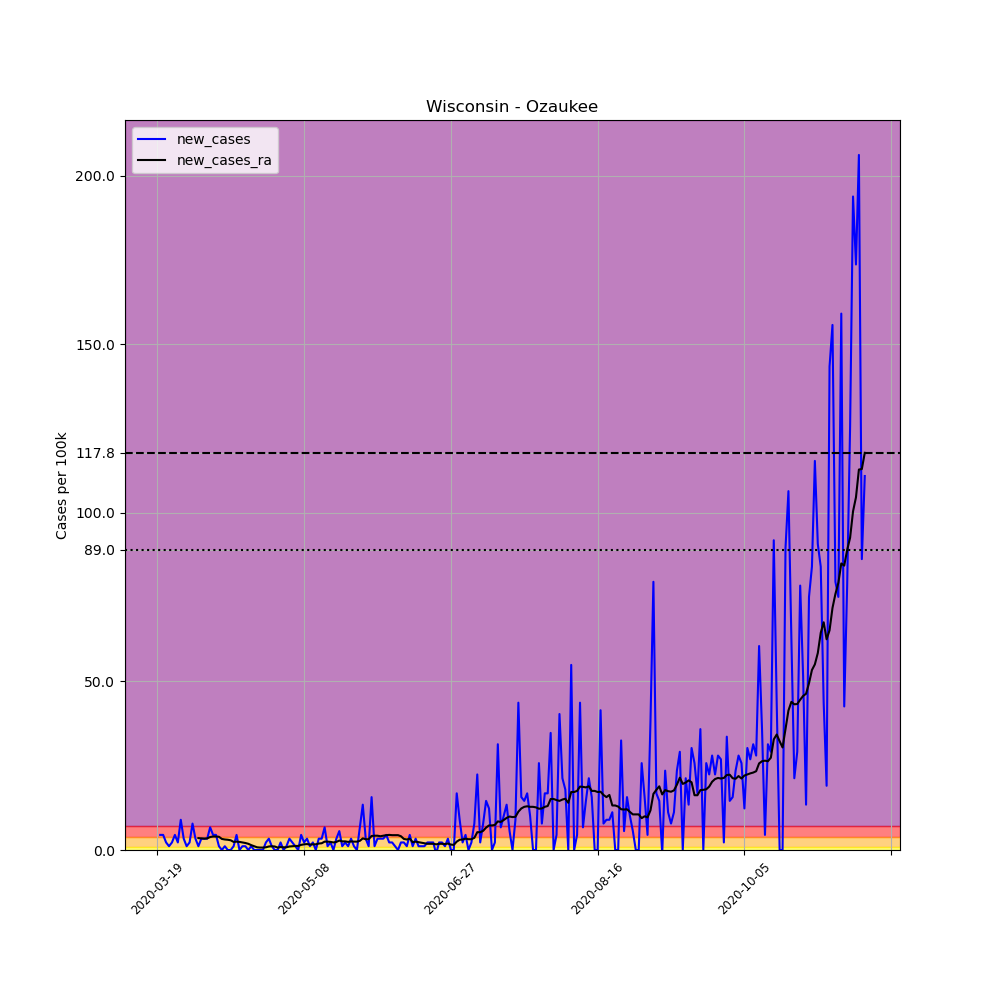

Data behind this chart, as committed beside it:
, date, county, state, fips, cases, deaths, COUNTY, STNAME, CTYNAME, POPESTIMATE2019, per_100k, new_cases, new_cases_ra
185828, 2020-03-19, Ozaukee, Wisconsin, 55089, 3, 1, 89, Wisconsin, Ozaukee, 89221, 3.362, , 
185829, 2020-03-20, Ozaukee, Wisconsin, 55089, 7, 1, 89, Wisconsin, Ozaukee, 89221, 7.846, 4.483, 
185830, 2020-03-21, Ozaukee, Wisconsin, 55089, 11, 1, 89, Wisconsin, Ozaukee, 89221, 12.33, 4.483, 
185831, 2020-03-22, Ozaukee, Wisconsin, 55089, 13, 1, 89, Wisconsin, Ozaukee, 89221, 14.57, 2.242, 
185832, 2020-03-23, Ozaukee, Wisconsin, 55089, 14, 1, 89, Wisconsin, Ozaukee, 89221, 15.69, 1.121, 
185833, 2020-03-24, Ozaukee, Wisconsin, 55089, 16, 1, 89, Wisconsin, Ozaukee, 89221, 17.93, 2.242, 
185834, 2020-03-25, Ozaukee, Wisconsin, 55089, 20, 1, 89, Wisconsin, Ozaukee, 89221, 22.42, 4.483, 
185835, 2020-03-26, Ozaukee, Wisconsin, 55089, 22, 1, 89, Wisconsin, Ozaukee, 89221, 24.66, 2.242, 
185836, 2020-03-27, Ozaukee, Wisconsin, 55089, 30, 3, 89, Wisconsin, Ozaukee, 89221, 33.62, 8.966, 
185837, 2020-03-28, Ozaukee, Wisconsin, 55089, 33, 3, 89, Wisconsin, Ozaukee, 89221, 36.99, 3.362, 
185838, 2020-03-29, Ozaukee, Wisconsin, 55089, 34, 3, 89, Wisconsin, Ozaukee, 89221, 38.11, 1.121, 
185839, 2020-03-30, Ozaukee, Wisconsin, 55089, 36, 3, 89, Wisconsin, Ozaukee, 89221, 40.35, 2.242, 
185840, 2020-03-31, Ozaukee, Wisconsin, 55089, 43, 5, 89, Wisconsin, Ozaukee, 89221, 48.19, 7.846, 
185841, 2020-04-01, Ozaukee, Wisconsin, 55089, 46, 5, 89, Wisconsin, Ozaukee, 89221, 51.56, 3.362, 
185842, 2020-04-02, Ozaukee, Wisconsin, 55089, 47, 5, 89, Wisconsin, Ozaukee, 89221, 52.68, 1.121, 3.523
185843, 2020-04-03, Ozaukee, Wisconsin, 55089, 50, 5, 89, Wisconsin, Ozaukee, 89221, 56.04, 3.362, 3.442
185844, 2020-04-04, Ozaukee, Wisconsin, 55089, 53, 6, 89, Wisconsin, Ozaukee, 89221, 59.4, 3.362, 3.362
185845, 2020-04-05, Ozaukee, Wisconsin, 55089, 56, 6, 89, Wisconsin, Ozaukee, 89221, 62.77, 3.362, 3.442
185846, 2020-04-06, Ozaukee, Wisconsin, 55089, 62, 6, 89, Wisconsin, Ozaukee, 89221, 69.49, 6.725, 3.843
185847, 2020-04-07, Ozaukee, Wisconsin, 55089, 66, 9, 89, Wisconsin, Ozaukee, 89221, 73.97, 4.483, 4.003
185848, 2020-04-08, Ozaukee, Wisconsin, 55089, 70, 11, 89, Wisconsin, Ozaukee, 89221, 78.46, 4.483, 4.003
185849, 2020-04-09, Ozaukee, Wisconsin, 55089, 71, 9, 89, Wisconsin, Ozaukee, 89221, 79.58, 1.121, 3.923
185850, 2020-04-10, Ozaukee, Wisconsin, 55089, 71, 12, 89, Wisconsin, Ozaukee, 89221, 79.58, 0.0, 3.282
185851, 2020-04-11, Ozaukee, Wisconsin, 55089, 72, 12, 89, Wisconsin, Ozaukee, 89221, 80.7, 1.121, 3.122
185852, 2020-04-12, Ozaukee, Wisconsin, 55089, 72, 9, 89, Wisconsin, Ozaukee, 89221, 80.7, 0.0, 3.042
185853, 2020-04-13, Ozaukee, Wisconsin, 55089, 72, 9, 89, Wisconsin, Ozaukee, 89221, 80.7, 0.0, 2.882
185854, 2020-04-14, Ozaukee, Wisconsin, 55089, 73, 9, 89, Wisconsin, Ozaukee, 89221, 81.82, 1.121, 2.402
185855, 2020-04-15, Ozaukee, Wisconsin, 55089, 77, 9, 89, Wisconsin, Ozaukee, 89221, 86.3, 4.483, 2.482
185856, 2020-04-16, Ozaukee, Wisconsin, 55089, 77, 9, 89, Wisconsin, Ozaukee, 89221, 86.3, 0.0, 2.402
185857, 2020-04-17, Ozaukee, Wisconsin, 55089, 78, 9, 89, Wisconsin, Ozaukee, 89221, 87.42, 1.121, 2.242
185858, 2020-04-18, Ozaukee, Wisconsin, 55089, 79, 9, 89, Wisconsin, Ozaukee, 89221, 88.54, 1.121, 2.082
185859, 2020-04-19, Ozaukee, Wisconsin, 55089, 79, 9, 89, Wisconsin, Ozaukee, 89221, 88.54, 0.0, 1.841
185860, 2020-04-20, Ozaukee, Wisconsin, 55089, 80, 9, 89, Wisconsin, Ozaukee, 89221, 89.66, 1.121, 1.441
185861, 2020-04-21, Ozaukee, Wisconsin, 55089, 80, 9, 89, Wisconsin, Ozaukee, 89221, 89.66, 0.0, 1.121
185862, 2020-04-22, Ozaukee, Wisconsin, 55089, 80, 9, 89, Wisconsin, Ozaukee, 89221, 89.66, 0.0, 0.8006
185863, 2020-04-23, Ozaukee, Wisconsin, 55089, 80, 9, 89, Wisconsin, Ozaukee, 89221, 89.66, 0.0, 0.7205
185864, 2020-04-24, Ozaukee, Wisconsin, 55089, 80, 9, 89, Wisconsin, Ozaukee, 89221, 89.66, 0.0, 0.7205
185865, 2020-04-25, Ozaukee, Wisconsin, 55089, 82, 9, 89, Wisconsin, Ozaukee, 89221, 91.91, 2.242, 0.8006
185866, 2020-04-26, Ozaukee, Wisconsin, 55089, 85, 9, 89, Wisconsin, Ozaukee, 89221, 95.27, 3.362, 1.041
185867, 2020-04-27, Ozaukee, Wisconsin, 55089, 86, 9, 89, Wisconsin, Ozaukee, 89221, 96.39, 1.121, 1.121
185868, 2020-04-28, Ozaukee, Wisconsin, 55089, 86, 9, 89, Wisconsin, Ozaukee, 89221, 96.39, 0.0, 1.041
185869, 2020-04-29, Ozaukee, Wisconsin, 55089, 86, 9, 89, Wisconsin, Ozaukee, 89221, 96.39, 0.0, 0.7205
185870, 2020-04-30, Ozaukee, Wisconsin, 55089, 88, 9, 89, Wisconsin, Ozaukee, 89221, 98.63, 2.242, 0.8806
185871, 2020-05-01, Ozaukee, Wisconsin, 55089, 88, 9, 89, Wisconsin, Ozaukee, 89221, 98.63, 0.0, 0.8006
185872, 2020-05-02, Ozaukee, Wisconsin, 55089, 89, 9, 89, Wisconsin, Ozaukee, 89221, 99.75, 1.121, 0.8006
185873, 2020-05-03, Ozaukee, Wisconsin, 55089, 92, 9, 89, Wisconsin, Ozaukee, 89221, 103.1, 3.362, 1.041
185874, 2020-05-04, Ozaukee, Wisconsin, 55089, 94, 9, 89, Wisconsin, Ozaukee, 89221, 105.4, 2.242, 1.121
185875, 2020-05-05, Ozaukee, Wisconsin, 55089, 95, 9, 89, Wisconsin, Ozaukee, 89221, 106.5, 1.121, 1.201
185876, 2020-05-06, Ozaukee, Wisconsin, 55089, 95, 9, 89, Wisconsin, Ozaukee, 89221, 106.5, 0.0, 1.201
185877, 2020-05-07, Ozaukee, Wisconsin, 55089, 99, 9, 89, Wisconsin, Ozaukee, 89221, 111, 4.483, 1.521
185878, 2020-05-08, Ozaukee, Wisconsin, 55089, 101, 9, 89, Wisconsin, Ozaukee, 89221, 113.2, 2.242, 1.681
185879, 2020-05-09, Ozaukee, Wisconsin, 55089, 104, 9, 89, Wisconsin, Ozaukee, 89221, 116.6, 3.362, 1.761
185880, 2020-05-10, Ozaukee, Wisconsin, 55089, 105, 9, 89, Wisconsin, Ozaukee, 89221, 117.7, 1.121, 1.601
185881, 2020-05-11, Ozaukee, Wisconsin, 55089, 107, 9, 89, Wisconsin, Ozaukee, 89221, 119.9, 2.242, 1.681
185882, 2020-05-12, Ozaukee, Wisconsin, 55089, 107, 10, 89, Wisconsin, Ozaukee, 89221, 119.9, 0.0, 1.681
185883, 2020-05-13, Ozaukee, Wisconsin, 55089, 110, 10, 89, Wisconsin, Ozaukee, 89221, 123.3, 3.362, 1.921
185884, 2020-05-14, Ozaukee, Wisconsin, 55089, 113, 10, 89, Wisconsin, Ozaukee, 89221, 126.7, 3.362, 2.001
185885, 2020-05-15, Ozaukee, Wisconsin, 55089, 119, 10, 89, Wisconsin, Ozaukee, 89221, 133.4, 6.725, 2.482
185886, 2020-05-16, Ozaukee, Wisconsin, 55089, 120, 11, 89, Wisconsin, Ozaukee, 89221, 134.5, 1.121, 2.482
185887, 2020-05-17, Ozaukee, Wisconsin, 55089, 122, 11, 89, Wisconsin, Ozaukee, 89221, 136.7, 2.242, 2.402
... 182 more rows
